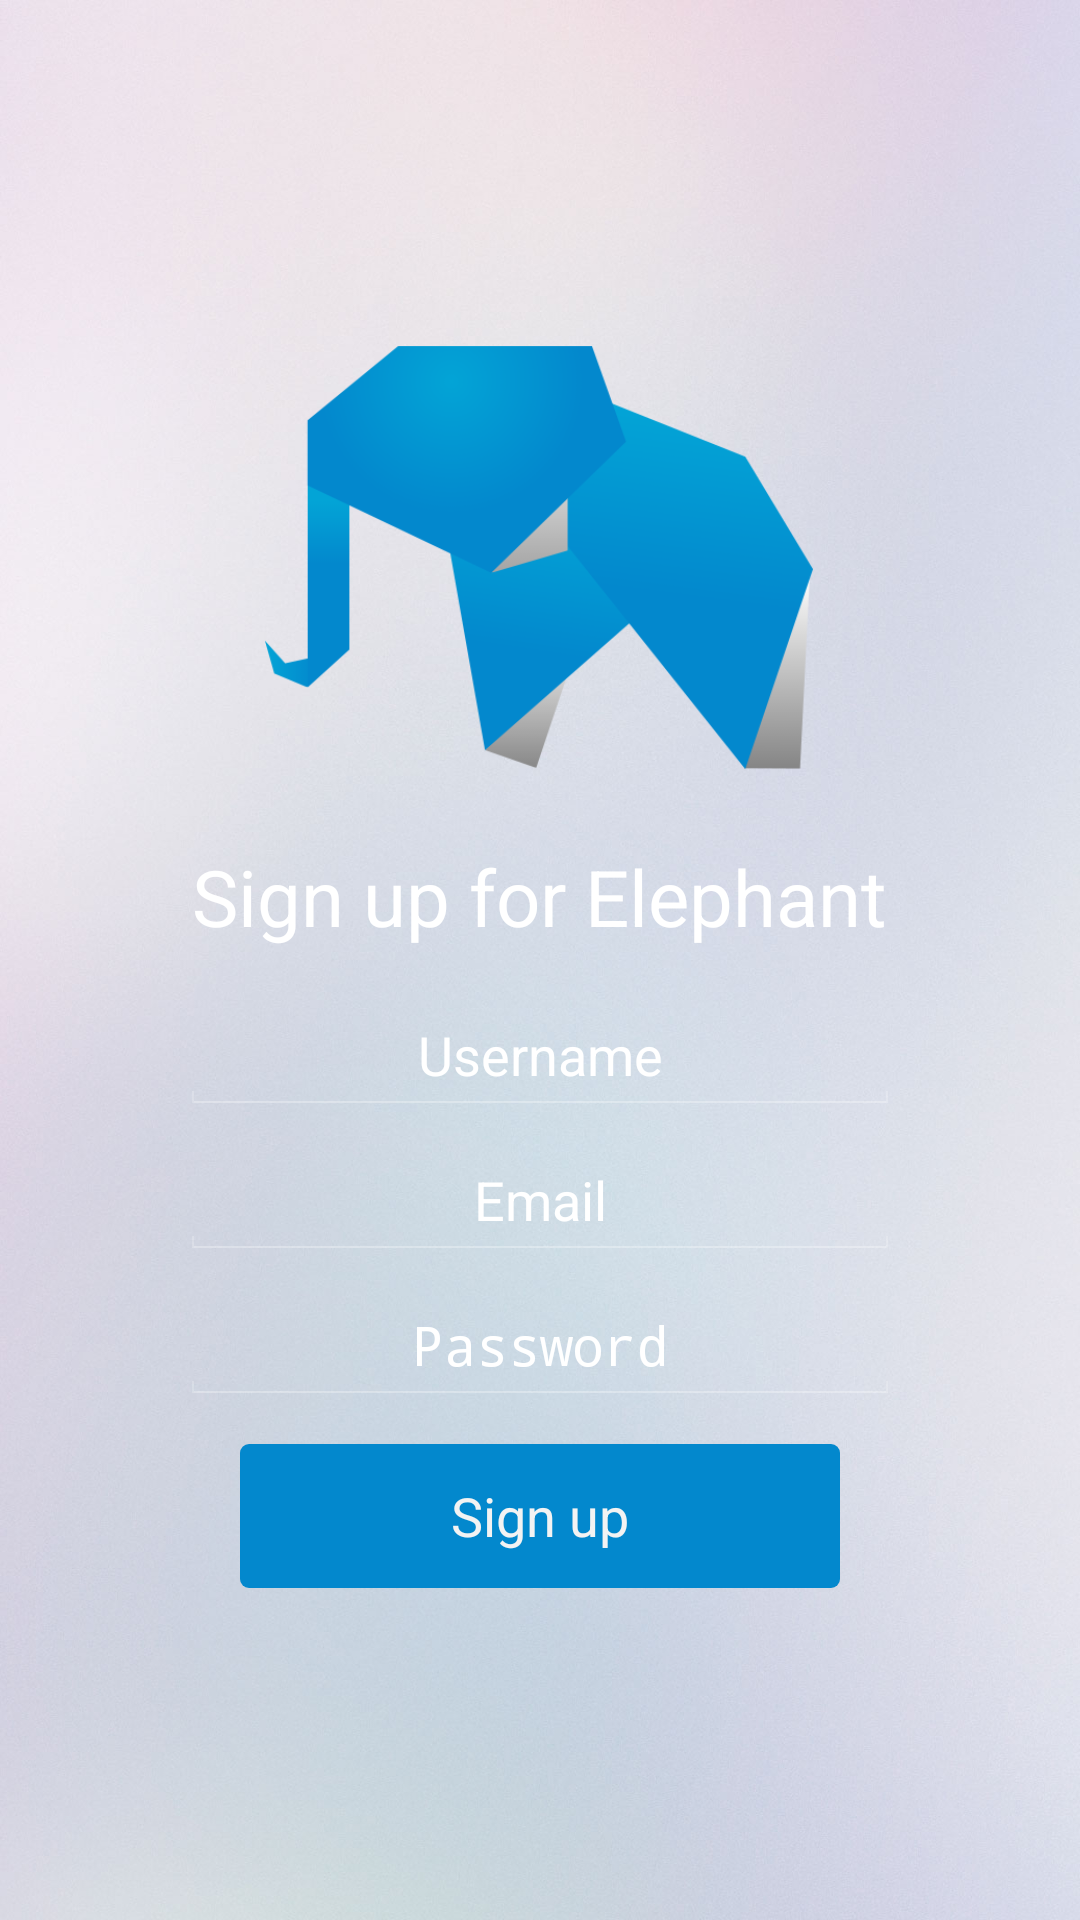

Reconstruct the res/layout file that produces this screen, plus the resources it refers to.
<!-- AndroidManifest.xml: application theme Elephant -->
<!-- res/layout/fragment_signup.xml -->
<?xml version="1.0" encoding="utf-8"?>
<RelativeLayout xmlns:android="http://schemas.android.com/apk/res/android"
    android:layout_width="match_parent"
    android:layout_height="match_parent"
    android:background="@drawable/blur"  >
    
    
    <LinearLayout
    android:focusable="true" android:focusableInTouchMode="true"
    android:layout_width="0px" android:layout_height="0px"/>

    <RelativeLayout
        android:layout_width="wrap_content"
    	android:layout_height="wrap_content"
    	android:layout_centerVertical="true"
    	android:layout_centerHorizontal="true">
    	
        <ImageView
            android:id="@+id/logo"
            android:layout_width="200dp"
            android:layout_height="200dp"
            android:layout_alignParentTop="true"
            android:layout_centerHorizontal="true"
            android:contentDescription="@string/default_description"
            android:src="@drawable/elephant" />
    	
        
       <TextView
	       android:id="@+id/welcomeSignup"
	       android:layout_width="wrap_content"
	       android:layout_height="wrap_content"
	       android:layout_centerHorizontal="true"
	       android:layout_below="@+id/logo"
	       android:layout_marginTop="0dp"
	       android:text="@string/label_welcome_signup"
	       android:gravity="center"
	       android:textSize="26sp" />
    	 
	    
	    <EditText
	        android:id="@+id/signupUsername"
	        android:layout_width="240dp"
	        android:layout_height="wrap_content"
	        android:layout_centerHorizontal="true"
	        android:layout_below="@+id/welcomeSignup"
	        android:layout_marginTop="16dp"
	        android:gravity="center" 
	        android:focusable="true"
	        android:typeface="sans"
	        android:hint="@string/hint_username"
	        android:inputType="text|textNoSuggestions" >
	    </EditText>
	    
	    
	    <EditText
	        android:id="@+id/signupEmail"
	        android:layout_width="240dp"
	        android:layout_height="wrap_content"
	        android:layout_below="@+id/signupUsername"
	        android:layout_centerHorizontal="true"
	        android:layout_marginTop="9dp"
	        android:focusable="true"
	        android:gravity="center"
	        android:hint="@string/hint_email"
	        android:inputType="textEmailAddress"
	        android:typeface="sans" >
	    </EditText>
		    
	    
	    <EditText
	        android:id="@+id/signupPassword"
	        android:layout_width="240dp"
	        android:layout_height="wrap_content"
	        android:layout_below="@+id/signupEmail"
	        android:layout_centerHorizontal="true"
	        android:gravity="center" 
	        android:layout_marginTop="9dp"
	        android:typeface="sans"
	        android:inputType="textWebPassword"
	        android:hint="@string/hint_password"/>
	    
		
	    <Button
	        android:id="@+id/signupButton"
	        android:layout_width="200dp"
	        android:layout_height="wrap_content"
	        android:layout_below="@+id/signupPassword"
	        android:layout_centerHorizontal="true"
	        android:layout_marginTop="13dp"
	        android:background="@drawable/custom_button"
	        android:text="@string/buttonlabel_signup" />
	    
	    
	    <TextView
	          android:id="@+id/error"
	          android:layout_width="wrap_content"
	          android:layout_height="wrap_content"
	          android:layout_below="@+id/signupButton"
	          android:layout_centerHorizontal="true"
	          android:layout_marginTop="9dp"
	          android:gravity="center"
	          android:textSize="15sp" />

</RelativeLayout>    

</RelativeLayout>
<!-- resources referenced by this layout -->
<resources>
  <!-- drawable blur: jpg bitmap (drawable-xhdpi, 107388 bytes) -->
  <!-- drawable custom_button (drawable-xhdpi) -->
  <?xml version="1.0" encoding="utf-8"?>
  <selector
      xmlns:android="http://schemas.android.com/apk/res/android">
      <item>        
          <shape>
              <gradient
                  android:endColor="@color/blue1"
                  android:startColor="@color/blue1"
                  android:angle="90" />
              
              <corners android:radius="3dp" />
              <padding
                  android:left="20dp"
                  android:right="20dp"
                  android:top="6dp"
                  android:bottom="6dp" />
          </shape>
      </item>
  </selector>
  <!-- drawable elephant: png bitmap (drawable-xhdpi, 24833 bytes) -->
  <string name="buttonlabel_signup">Sign up</string>
  <string name="default_description" />
  <string name="hint_email">Email</string>
  <string name="hint_password">Password</string>
  <string name="hint_username">Username</string>
  <string name="label_welcome_signup">Sign up for Elephant</string>
  <style name="Elephant" parent="android:Theme.Holo">
          <item name="android:textColor">@color/white</item>
          <item name="android:textColorHint">@color/white</item>
          <item name="android:textSize">18sp</item>    
         <item name="android:actionMenuTextAppearance">@android:style/Widget.Holo.Light.ActionBar</item>
         <item name="android:actionBarStyle">@style/MyActionBar</item>
      </style>
  <color name="blue1">#0388cd</color>
  <color name="white">#ffffff</color>
  <style name="MyActionBar" parent="@android:style/Widget.Holo.ActionBar">
          <item name="android:background">@color/blue1</item>
      </style>
</resources>
